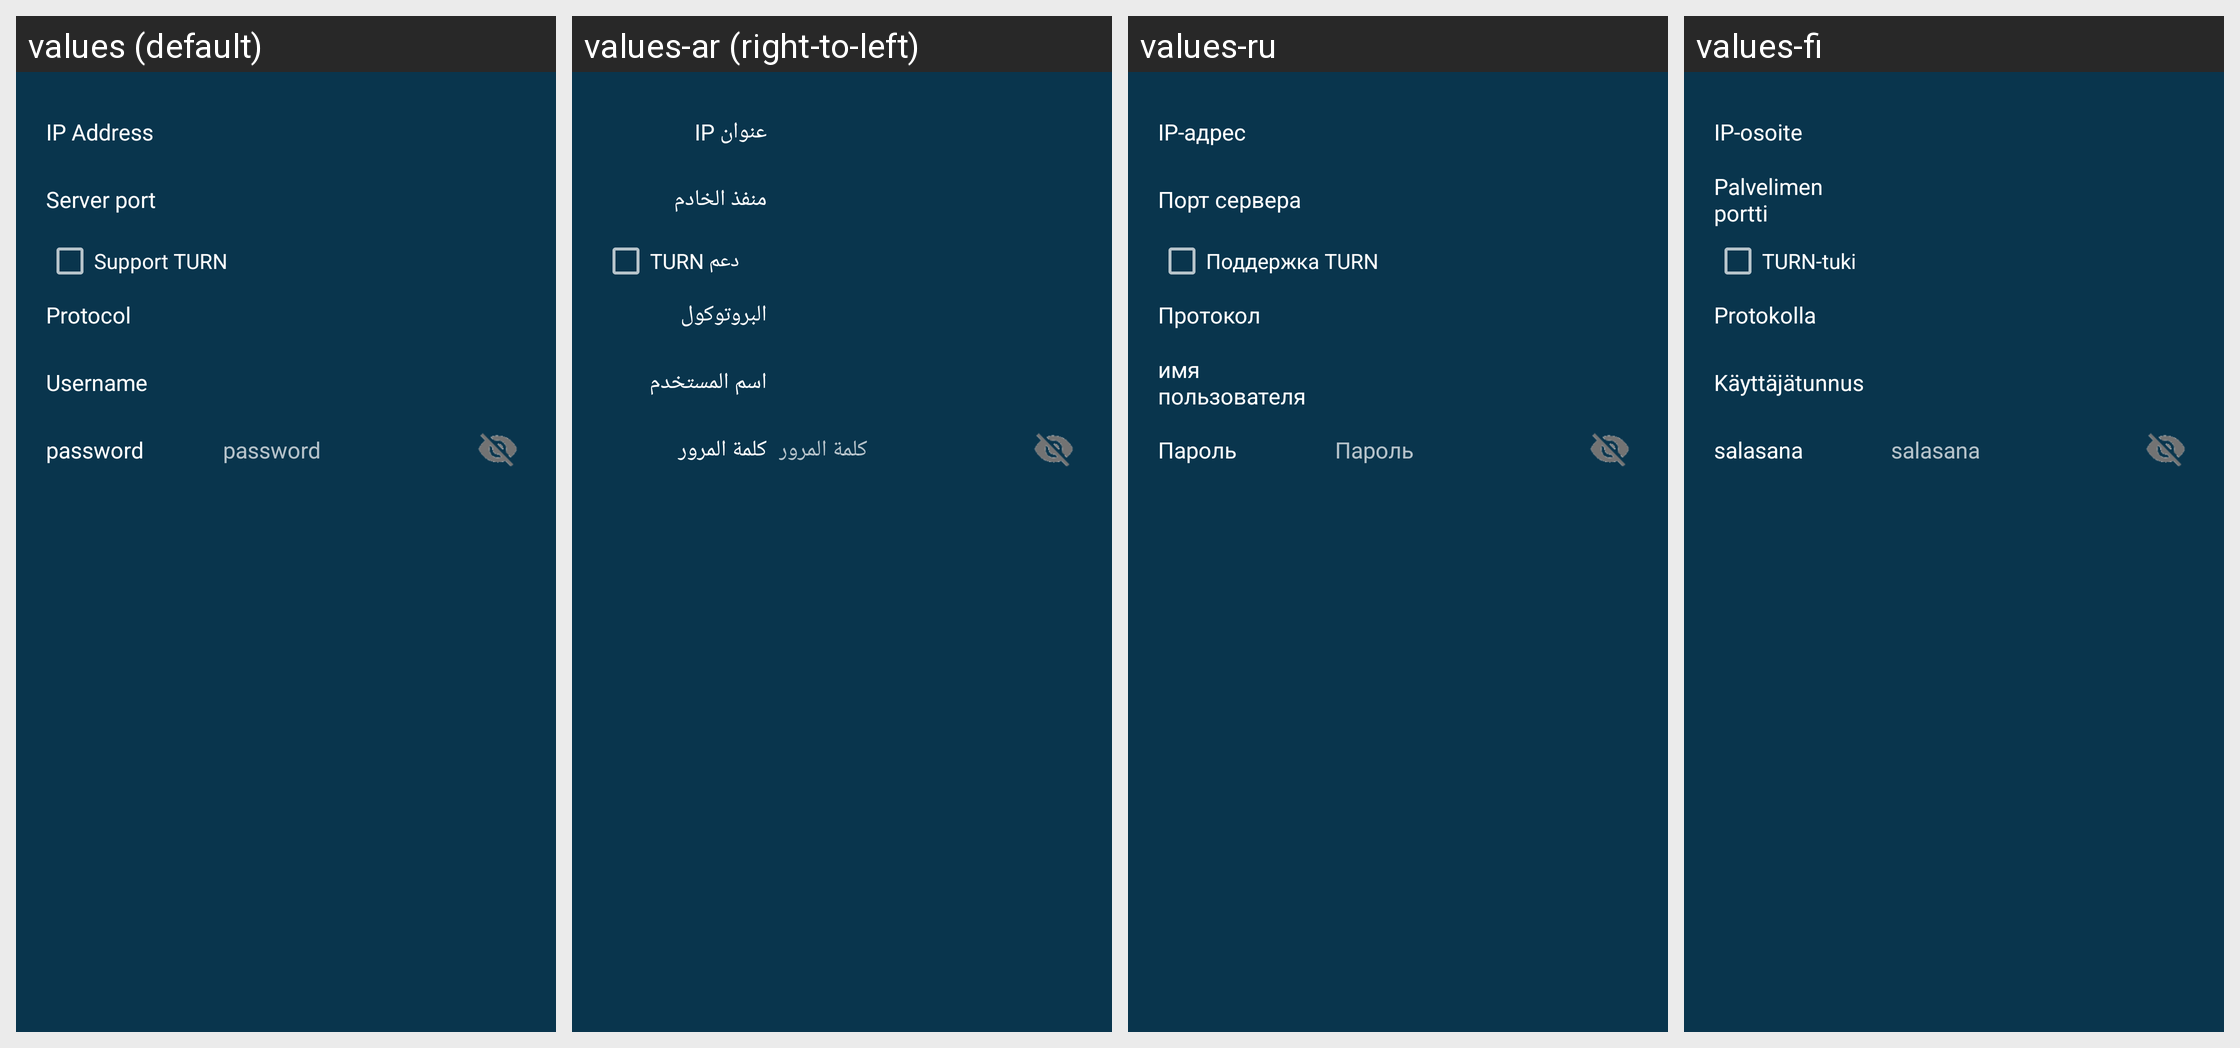

This grid shows one Android layout under several languages. Give, for every string resource on the screen, its name, the default text and each shown locale's text.
Android screen res/layout/stun_turn_dialog.xml rendered under 4 locales, left to right: values (default), values-ar (right-to-left), values-ru, values-fi. Device: Nexus 5 (rendered at 1080×1920; each locale shown at half size, 540×960, under a caption strip naming it); theme AppTheme.
Other locales in the repository, not shown: values-de, values-es, values-in, values-pt-rBR, values-sk, values-zh-rCN.
Strings drawn on this screen, with the default value and each locale's value (text and hints the layout hard-codes, and strings that could not be matched under every locale, appear in the picture but are not listed):

ip_address
  values: IP Address
  values-ar: عنوان IP
  values-ru: IP-адрес
  values-fi: IP-osoite

server_port
  values: Server port
  values-ar: منفذ الخادم
  values-ru: Порт сервера
  values-fi: Palvelimen portti

turn_supported
  values: Support TURN
  values-ar: دعم TURN
  values-ru: Поддержка TURN
  values-fi: TURN-tuki

protocol
  values: Protocol
  values-ar: البروتوكول
  values-ru: Протокол
  values-fi: Protokolla

username
  values: Username
  values-ar: اسم المستخدم
  values-ru: имя пользователя
  values-fi: Käyttäjätunnus

password
  values: password
  values-ar: كلمة المرور
  values-ru: Пароль
  values-fi: salasana
